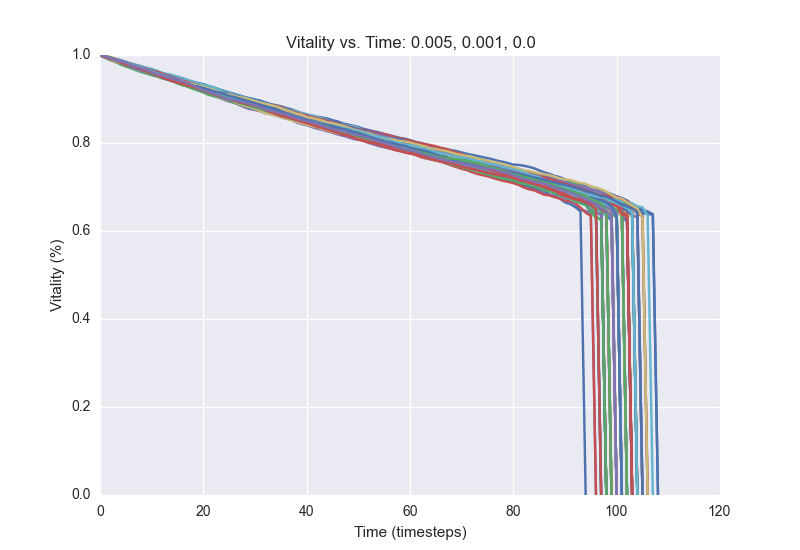

The table this chart was drawn from, first rows:
1.0, 0.9974, 0.9944, 0.9892, 0.9852, 0.98, 0.975, 0.9694, 0.9662, 0.9612, 0.9566, 0.9528, 0.9488, 0.9468, 0.9426, 0.9392, 0.9358, 0.9316, 0.9266, 0.9224, 0.9182, 0.9148, 0.912, 0.9088
1.0, 0.9958, 0.9924, 0.9872, 0.9836, 0.981, 0.9758, 0.973, 0.9686, 0.9636, 0.961, 0.9562, 0.9526, 0.9478, 0.943, 0.9402, 0.936, 0.9318, 0.9292, 0.9256, 0.9208, 0.9172, 0.914, 0.9102
1.0, 0.9958, 0.991, 0.9856, 0.9834, 0.9792, 0.9752, 0.9702, 0.9658, 0.9616, 0.9584, 0.9532, 0.9516, 0.9472, 0.9426, 0.94, 0.9364, 0.9332, 0.9302, 0.9272, 0.9242, 0.9206, 0.918, 0.9148
1.0, 0.9954, 0.9914, 0.9866, 0.982, 0.9774, 0.9738, 0.9704, 0.9658, 0.9612, 0.9572, 0.9534, 0.9504, 0.946, 0.9414, 0.9374, 0.9342, 0.9302, 0.9264, 0.9226, 0.9178, 0.915, 0.9114, 0.9082
1.0, 0.998, 0.9954, 0.992, 0.987, 0.9846, 0.9816, 0.9774, 0.9738, 0.9712, 0.9662, 0.962, 0.956, 0.9516, 0.9468, 0.9418, 0.9376, 0.9348, 0.932, 0.9292, 0.9256, 0.9206, 0.9166, 0.9124
1.0, 0.9962, 0.9924, 0.9882, 0.9838, 0.9804, 0.9758, 0.9718, 0.9674, 0.964, 0.9594, 0.9548, 0.951, 0.948, 0.9442, 0.9402, 0.9362, 0.9326, 0.9302, 0.9276, 0.9236, 0.918, 0.9148, 0.9118
1.0, 0.9968, 0.9932, 0.9888, 0.9838, 0.979, 0.974, 0.9698, 0.9646, 0.9606, 0.9562, 0.9526, 0.948, 0.9448, 0.94, 0.9378, 0.933, 0.9298, 0.9258, 0.9226, 0.9174, 0.9142, 0.9114, 0.9088
1.0, 0.995, 0.989, 0.9842, 0.9782, 0.9738, 0.9698, 0.965, 0.961, 0.958, 0.9546, 0.9512, 0.948, 0.9446, 0.9414, 0.9366, 0.9316, 0.9294, 0.9266, 0.9228, 0.9192, 0.9156, 0.9116, 0.9078
1.0, 0.9962, 0.9914, 0.9886, 0.986, 0.982, 0.9774, 0.9736, 0.9698, 0.9658, 0.9626, 0.959, 0.9568, 0.9528, 0.95, 0.9466, 0.9428, 0.9394, 0.9368, 0.9322, 0.9284, 0.9266, 0.9232, 0.919
1.0, 0.996, 0.9928, 0.9886, 0.9826, 0.9794, 0.9752, 0.9708, 0.967, 0.9632, 0.9598, 0.9556, 0.9516, 0.948, 0.9442, 0.9396, 0.935, 0.9338, 0.9308, 0.9262, 0.9238, 0.9198, 0.9162, 0.913
1.0, 0.9968, 0.9926, 0.9902, 0.9862, 0.9828, 0.9802, 0.9756, 0.973, 0.967, 0.9636, 0.9612, 0.9564, 0.9524, 0.95, 0.9456, 0.9424, 0.9384, 0.936, 0.9334, 0.9284, 0.9236, 0.9198, 0.9166
1.0, 0.9958, 0.9938, 0.9908, 0.987, 0.9824, 0.9784, 0.974, 0.9714, 0.9686, 0.9654, 0.9618, 0.9582, 0.9536, 0.9516, 0.9486, 0.9444, 0.9402, 0.9354, 0.9302, 0.9266, 0.922, 0.9186, 0.914
1.0, 0.9946, 0.9916, 0.988, 0.9844, 0.9816, 0.978, 0.9758, 0.971, 0.9678, 0.9652, 0.9618, 0.9584, 0.9556, 0.9526, 0.9476, 0.9442, 0.9394, 0.937, 0.9332, 0.9298, 0.9264, 0.9236, 0.9204
1.0, 0.9968, 0.9918, 0.988, 0.9852, 0.9816, 0.9776, 0.9758, 0.9724, 0.9684, 0.9642, 0.9604, 0.9554, 0.9524, 0.948, 0.945, 0.9404, 0.937, 0.9342, 0.9296, 0.9264, 0.9244, 0.9182, 0.9138
1.0, 0.9972, 0.9932, 0.9886, 0.9846, 0.98, 0.976, 0.973, 0.9692, 0.965, 0.9614, 0.9578, 0.9556, 0.9506, 0.9458, 0.942, 0.938, 0.934, 0.9304, 0.9272, 0.923, 0.919, 0.9156, 0.9114
1.0, 0.9968, 0.9914, 0.9866, 0.9834, 0.9798, 0.9768, 0.974, 0.9692, 0.9664, 0.962, 0.9582, 0.9556, 0.9508, 0.9466, 0.9422, 0.939, 0.934, 0.9318, 0.9272, 0.9224, 0.9196, 0.9142, 0.9104
1.0, 0.996, 0.992, 0.9886, 0.9846, 0.9804, 0.976, 0.972, 0.969, 0.9664, 0.9628, 0.9588, 0.953, 0.949, 0.9452, 0.9418, 0.9386, 0.9348, 0.9314, 0.9286, 0.9246, 0.9198, 0.9168, 0.9138
1.0, 0.9966, 0.9932, 0.9892, 0.9854, 0.9816, 0.978, 0.9746, 0.9708, 0.9664, 0.9616, 0.9572, 0.9542, 0.9502, 0.948, 0.9436, 0.9398, 0.937, 0.9336, 0.9294, 0.9266, 0.9234, 0.9198, 0.9168
1.0, 0.9964, 0.9914, 0.9888, 0.9848, 0.983, 0.9798, 0.9766, 0.9738, 0.969, 0.9648, 0.9614, 0.957, 0.9544, 0.9522, 0.9494, 0.9464, 0.9426, 0.9376, 0.9342, 0.931, 0.9266, 0.9222, 0.9204
1.0, 0.9964, 0.9916, 0.9878, 0.9832, 0.9796, 0.9752, 0.9716, 0.9676, 0.9636, 0.9602, 0.9574, 0.9542, 0.949, 0.946, 0.943, 0.9378, 0.9354, 0.9304, 0.926, 0.922, 0.9194, 0.917, 0.9146
1.0, 0.9976, 0.994, 0.9904, 0.987, 0.9814, 0.9776, 0.9726, 0.969, 0.9652, 0.961, 0.959, 0.9544, 0.9488, 0.947, 0.9432, 0.9402, 0.9368, 0.9336, 0.9308, 0.9278, 0.9242, 0.9194, 0.916
1.0, 0.9946, 0.9914, 0.9872, 0.9812, 0.9778, 0.9734, 0.9688, 0.965, 0.9622, 0.958, 0.9534, 0.9494, 0.9458, 0.9426, 0.938, 0.9338, 0.9284, 0.9246, 0.92, 0.9156, 0.9114, 0.907, 0.9034
1.0, 0.996, 0.9936, 0.9906, 0.9866, 0.9822, 0.9782, 0.9748, 0.9702, 0.9648, 0.9596, 0.9566, 0.9516, 0.9496, 0.9466, 0.9422, 0.9384, 0.9354, 0.9324, 0.9302, 0.9274, 0.9248, 0.9198, 0.9138
1.0, 0.9966, 0.9932, 0.989, 0.984, 0.9802, 0.9768, 0.9738, 0.9704, 0.9674, 0.9624, 0.9576, 0.9548, 0.9522, 0.9484, 0.945, 0.9404, 0.937, 0.9332, 0.9286, 0.9258, 0.9232, 0.9194, 0.9148
1.0, 0.9944, 0.9892, 0.9854, 0.9826, 0.978, 0.9748, 0.9714, 0.9666, 0.9634, 0.9592, 0.9556, 0.9514, 0.9474, 0.9426, 0.9378, 0.9336, 0.93, 0.9254, 0.921, 0.9174, 0.9136, 0.911, 0.908
1.0, 0.9974, 0.993, 0.9894, 0.9848, 0.981, 0.9772, 0.9732, 0.9696, 0.9652, 0.9622, 0.9586, 0.9536, 0.951, 0.9478, 0.943, 0.94, 0.9384, 0.9334, 0.9304, 0.9278, 0.9252, 0.9228, 0.9198
1.0, 0.9962, 0.992, 0.988, 0.9844, 0.9816, 0.9768, 0.9726, 0.968, 0.9644, 0.9606, 0.9566, 0.9534, 0.9514, 0.9484, 0.944, 0.9406, 0.9366, 0.9324, 0.9292, 0.9276, 0.9238, 0.9206, 0.9166
1.0, 0.9952, 0.9922, 0.9884, 0.9842, 0.9808, 0.9768, 0.9728, 0.9694, 0.9662, 0.9628, 0.9582, 0.954, 0.9508, 0.9484, 0.9438, 0.9404, 0.9342, 0.9304, 0.9264, 0.9236, 0.9206, 0.9166, 0.9124
1.0, 0.996, 0.9922, 0.99, 0.9858, 0.9832, 0.9792, 0.9758, 0.971, 0.9666, 0.9636, 0.9606, 0.9564, 0.9532, 0.949, 0.944, 0.9408, 0.939, 0.9364, 0.933, 0.9302, 0.9262, 0.9218, 0.9178
1.0, 0.9968, 0.9924, 0.9878, 0.9834, 0.9788, 0.9732, 0.9692, 0.9664, 0.9622, 0.9584, 0.9552, 0.9512, 0.948, 0.942, 0.9376, 0.9344, 0.9298, 0.9268, 0.9228, 0.9192, 0.916, 0.9136, 0.9082
1.0, 0.9964, 0.9926, 0.9882, 0.985, 0.9816, 0.9782, 0.9746, 0.9706, 0.967, 0.9644, 0.9618, 0.9588, 0.9556, 0.953, 0.9504, 0.947, 0.943, 0.9394, 0.9362, 0.934, 0.9296, 0.9264, 0.9224
1.0, 0.9962, 0.9924, 0.987, 0.9844, 0.9798, 0.9774, 0.9748, 0.972, 0.9688, 0.9652, 0.9622, 0.9586, 0.9534, 0.9498, 0.9456, 0.9422, 0.9386, 0.9336, 0.9298, 0.9266, 0.9228, 0.9192, 0.9166
1.0, 0.9964, 0.9906, 0.9874, 0.9846, 0.9816, 0.9782, 0.9734, 0.9696, 0.9662, 0.961, 0.9566, 0.9544, 0.9502, 0.9466, 0.9418, 0.9374, 0.9342, 0.93, 0.9254, 0.9224, 0.9188, 0.9132, 0.9084
1.0, 0.9954, 0.9914, 0.988, 0.9848, 0.9812, 0.9782, 0.9748, 0.9704, 0.9672, 0.9628, 0.9596, 0.9556, 0.9524, 0.9492, 0.946, 0.942, 0.9394, 0.9358, 0.9316, 0.9286, 0.9236, 0.9184, 0.9134
1.0, 0.9938, 0.9912, 0.9868, 0.983, 0.9776, 0.9746, 0.9704, 0.9674, 0.9644, 0.9596, 0.9576, 0.9536, 0.9502, 0.947, 0.9434, 0.9404, 0.9366, 0.9328, 0.9284, 0.9242, 0.9214, 0.9174, 0.9148
1.0, 0.9968, 0.9916, 0.987, 0.9824, 0.9774, 0.9738, 0.9706, 0.9666, 0.9638, 0.9606, 0.9576, 0.9556, 0.9536, 0.951, 0.9466, 0.9436, 0.9398, 0.935, 0.9312, 0.9288, 0.9248, 0.9212, 0.9184
1.0, 0.9966, 0.9924, 0.9878, 0.9826, 0.9786, 0.9738, 0.9686, 0.9636, 0.9598, 0.9568, 0.9536, 0.9512, 0.9462, 0.9422, 0.9402, 0.9354, 0.9316, 0.9286, 0.9266, 0.9218, 0.9202, 0.9158, 0.9122
1.0, 0.9966, 0.9932, 0.9882, 0.9838, 0.98, 0.9762, 0.9724, 0.969, 0.9662, 0.9622, 0.96, 0.957, 0.9542, 0.949, 0.945, 0.9392, 0.9366, 0.9334, 0.9298, 0.9272, 0.923, 0.9186, 0.9146
1.0, 0.9958, 0.9904, 0.9854, 0.9824, 0.9782, 0.974, 0.9704, 0.9666, 0.9626, 0.959, 0.954, 0.95, 0.946, 0.9428, 0.939, 0.934, 0.9308, 0.9284, 0.923, 0.92, 0.9164, 0.912, 0.9088
1.0, 0.995, 0.9924, 0.9872, 0.9828, 0.9792, 0.9738, 0.97, 0.966, 0.962, 0.958, 0.9536, 0.95, 0.9466, 0.9432, 0.9392, 0.9366, 0.9334, 0.9292, 0.9236, 0.9192, 0.9158, 0.91, 0.9076
1.0, 0.9974, 0.992, 0.9878, 0.9826, 0.9776, 0.9742, 0.9696, 0.967, 0.9634, 0.961, 0.957, 0.9546, 0.9502, 0.9472, 0.9446, 0.9398, 0.9356, 0.9318, 0.9286, 0.924, 0.9202, 0.9164, 0.9142
1.0, 0.9964, 0.992, 0.9888, 0.9868, 0.9836, 0.98, 0.9768, 0.974, 0.967, 0.963, 0.9598, 0.9568, 0.9518, 0.9482, 0.944, 0.939, 0.935, 0.933, 0.9306, 0.9272, 0.9228, 0.9188, 0.915
1.0, 0.996, 0.9918, 0.987, 0.9836, 0.9802, 0.9774, 0.9752, 0.9706, 0.9666, 0.9618, 0.9586, 0.953, 0.9486, 0.945, 0.9416, 0.9382, 0.9352, 0.9322, 0.929, 0.9252, 0.9214, 0.9172, 0.9154
1.0, 0.9968, 0.9936, 0.9906, 0.9862, 0.9828, 0.9772, 0.9714, 0.9686, 0.9634, 0.9588, 0.9564, 0.9518, 0.947, 0.9422, 0.9388, 0.9354, 0.9316, 0.9286, 0.9252, 0.922, 0.9196, 0.917, 0.9132
1.0, 0.9958, 0.991, 0.9882, 0.985, 0.982, 0.9776, 0.9754, 0.9714, 0.9656, 0.964, 0.9592, 0.9568, 0.9524, 0.9488, 0.944, 0.9402, 0.9358, 0.9332, 0.9298, 0.9262, 0.9234, 0.9194, 0.9138
1.0, 0.9968, 0.9934, 0.9892, 0.9868, 0.9826, 0.9778, 0.972, 0.9682, 0.9652, 0.9614, 0.958, 0.9552, 0.9508, 0.9478, 0.9446, 0.9404, 0.9352, 0.932, 0.9274, 0.925, 0.9198, 0.9176, 0.9128
1.0, 0.9956, 0.9924, 0.9868, 0.983, 0.979, 0.9746, 0.9704, 0.9646, 0.9606, 0.9564, 0.9514, 0.948, 0.9446, 0.9426, 0.9388, 0.9342, 0.9302, 0.927, 0.924, 0.9198, 0.9156, 0.9114, 0.9084
1.0, 0.9974, 0.9926, 0.9884, 0.985, 0.9818, 0.9784, 0.9746, 0.9698, 0.9656, 0.961, 0.9572, 0.9522, 0.9474, 0.9438, 0.9412, 0.938, 0.934, 0.9296, 0.9264, 0.922, 0.918, 0.9132, 0.9108
1.0, 0.9964, 0.9938, 0.9902, 0.9842, 0.9804, 0.9772, 0.9736, 0.97, 0.9668, 0.9616, 0.958, 0.954, 0.952, 0.9486, 0.9444, 0.942, 0.9378, 0.9348, 0.9296, 0.9264, 0.9234, 0.9198, 0.9148
1.0, 0.9956, 0.9928, 0.9892, 0.986, 0.981, 0.9766, 0.972, 0.9688, 0.9648, 0.9614, 0.9588, 0.9546, 0.9506, 0.9482, 0.9444, 0.9402, 0.9366, 0.933, 0.9304, 0.926, 0.9206, 0.9188, 0.9146
1.0, 0.995, 0.9916, 0.9892, 0.985, 0.9824, 0.9792, 0.9738, 0.9698, 0.9656, 0.962, 0.9566, 0.954, 0.9504, 0.9454, 0.9406, 0.9368, 0.9324, 0.9284, 0.9258, 0.9224, 0.9182, 0.9144, 0.9102
1.0, 0.996, 0.9924, 0.988, 0.9842, 0.9816, 0.978, 0.9746, 0.9706, 0.968, 0.964, 0.9592, 0.9552, 0.951, 0.9474, 0.9428, 0.9398, 0.9362, 0.9308, 0.9274, 0.9234, 0.919, 0.9156, 0.9126
1.0, 0.9964, 0.993, 0.9892, 0.9838, 0.9796, 0.9774, 0.9732, 0.9708, 0.9674, 0.9624, 0.9584, 0.955, 0.9526, 0.9472, 0.9424, 0.9384, 0.9366, 0.9326, 0.9284, 0.9228, 0.9192, 0.915, 0.9114
1.0, 0.9962, 0.9916, 0.9862, 0.9806, 0.977, 0.9742, 0.9702, 0.9664, 0.9636, 0.9592, 0.9554, 0.9502, 0.946, 0.9418, 0.9374, 0.9338, 0.928, 0.9252, 0.9218, 0.9178, 0.914, 0.9104, 0.9068
1.0, 0.9946, 0.9902, 0.9868, 0.9838, 0.9798, 0.9756, 0.9734, 0.9684, 0.9642, 0.9604, 0.957, 0.953, 0.948, 0.9452, 0.9426, 0.9386, 0.9344, 0.9298, 0.9264, 0.9228, 0.919, 0.9158, 0.911
1.0, 0.9952, 0.9904, 0.9864, 0.9824, 0.9774, 0.972, 0.9666, 0.9626, 0.9588, 0.955, 0.9526, 0.947, 0.944, 0.941, 0.9364, 0.9318, 0.9288, 0.9258, 0.922, 0.9188, 0.9144, 0.9126, 0.9096
1.0, 0.9944, 0.9902, 0.9866, 0.9816, 0.979, 0.9772, 0.9724, 0.9694, 0.9662, 0.9624, 0.9584, 0.9526, 0.9488, 0.9458, 0.9418, 0.9394, 0.9362, 0.9322, 0.9274, 0.9238, 0.9206, 0.9164, 0.9144
1.0, 0.9964, 0.9924, 0.9884, 0.9838, 0.9806, 0.976, 0.9726, 0.9686, 0.9646, 0.9608, 0.9564, 0.9524, 0.9478, 0.9452, 0.9418, 0.9382, 0.9344, 0.9318, 0.927, 0.9226, 0.9186, 0.913, 0.9088
1.0, 0.9954, 0.9916, 0.987, 0.9826, 0.979, 0.9762, 0.9722, 0.966, 0.963, 0.9606, 0.9556, 0.952, 0.9472, 0.9424, 0.938, 0.934, 0.9312, 0.9288, 0.9254, 0.9214, 0.9186, 0.9136, 0.911
1.0, 0.996, 0.9928, 0.9904, 0.9882, 0.9844, 0.9804, 0.9776, 0.9742, 0.9708, 0.9686, 0.9642, 0.9598, 0.9568, 0.9548, 0.9506, 0.9452, 0.9426, 0.9384, 0.9348, 0.9324, 0.9294, 0.9254, 0.9226
1.0, 0.997, 0.9928, 0.988, 0.9834, 0.9802, 0.9766, 0.9732, 0.968, 0.9652, 0.961, 0.9588, 0.9548, 0.9504, 0.9464, 0.9434, 0.9392, 0.9352, 0.9312, 0.929, 0.926, 0.9212, 0.9178, 0.9136
... 39 more rows
